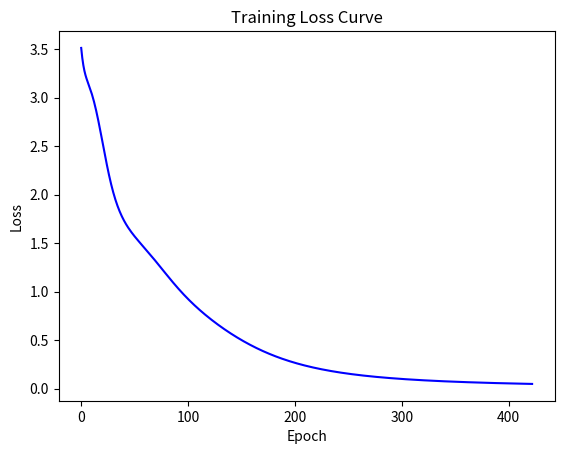

Generate this figure with matplotlib:
import numpy as np
import matplotlib.pyplot as plt

np.set_printoptions(suppress=True)

#--------------------
# Define softmax
#--------------------
def softmax(x):
    exp_x = np.exp(x - np.max(x))
    return exp_x / np.sum(exp_x)

#--------------------
# Cross-entropy loss
#--------------------
def cross_entropy(y_true, y_pred):
    return -np.sum(y_true * np.log(y_pred + 1e-12))

#--------------------
# Initialize RNN parameters
#--------------------
Wxh = np.array([[0.1, 0.2, 0.3],
                [0.4, 0.5, 0.6]])

Whh = np.array([[0.7, 0.8],
                [0.9, 1.0]])

Why = np.array([[0.1, 0.2],
                [0.3, 0.4],
                [0.5, 0.6]])

bh = np.array([[0.1],
               [0.2]])

by = np.array([[0.1],
               [0.2],
               [0.3]])

#--------------------
# Inputs (abc)
#--------------------
x1 = np.array([[1],[0],[0]])
x2 = np.array([[0],[1],[0]])
x3 = np.array([[0],[0],[1]])

inputs = [x1, x2, x3]

# Targets (predict next character)
t1 = np.array([[0],[1],[0]])
t2 = np.array([[0],[0],[1]])
t3 = np.array([[1],[0],[0]])

targets = [t1, t2, t3]

#--------------------
# Training hyperparameters
#--------------------
learning_rate = 0.1
threshold = 0.05
max_epochs = 1000
clip_value = 5

def clip_gradients(grad, clip_value):
    return np.clip(grad, -clip_value, clip_value)

loss_history = []

# =============================
# TRAINING LOOP
# =============================
for epoch in range(max_epochs):

    #---- Forward Pass---
    h0 = np.zeros((2,1))
    hs = [h0]
    ps = []
    loss = 0

    for t in range(3):
        ht = np.tanh(Wxh @ inputs[t] + Whh @ hs[t] + bh)
        y = Why @ ht + by
        p = softmax(y)

        hs.append(ht)
        ps.append(p)

        loss += cross_entropy(targets[t], p)

    loss_history.append(loss)

    if loss < threshold:
        print("Training converged at epoch:", epoch+1)
        break

    #---- Backpropagation Through Time---
    dWxh = np.zeros_like(Wxh)
    dWhh = np.zeros_like(Whh)
    dWhy = np.zeros_like(Why)
    dbh = np.zeros_like(bh)
    dby = np.zeros_like(by)

    dh_next = np.zeros((2,1))

    for t in reversed(range(3)):
        dy = ps[t] - targets[t]

        dWhy += dy @ hs[t+1].T
        dby += dy

        dh = Why.T @ dy + dh_next

        dh_raw = (1 - hs[t+1]**2) * dh

        dbh += dh_raw
        dWxh += dh_raw @ inputs[t].T
        dWhh += dh_raw @ hs[t].T

        dh_next = Whh.T @ dh_raw

    #---- Gradient Clipping---
    dWxh = clip_gradients(dWxh, clip_value)
    dWhh = clip_gradients(dWhh, clip_value)
    dWhy = clip_gradients(dWhy, clip_value)
    dbh = clip_gradients(dbh, clip_value)
    dby = clip_gradients(dby, clip_value)

    #---- Update Parameters---
    Wxh -= learning_rate * dWxh
    Whh -= learning_rate * dWhh
    Why -= learning_rate * dWhy
    bh -= learning_rate * dbh
    by -= learning_rate * dby

    if (epoch+1) % 100 == 0:
        print("Epoch:", epoch+1, "Loss:", loss)

print("\nFinal Loss:", loss)

#--------------------
# Final Predictions
#--------------------
print("\nFinal Predictions:")
for t in range(3):
    print(np.round(ps[t], 1))

#--------------------
# Plot Loss Curve
#--------------------
plt.plot(loss_history, color='blue')
plt.title("Training Loss Curve")
plt.xlabel("Epoch")
plt.ylabel("Loss")
plt.show()
